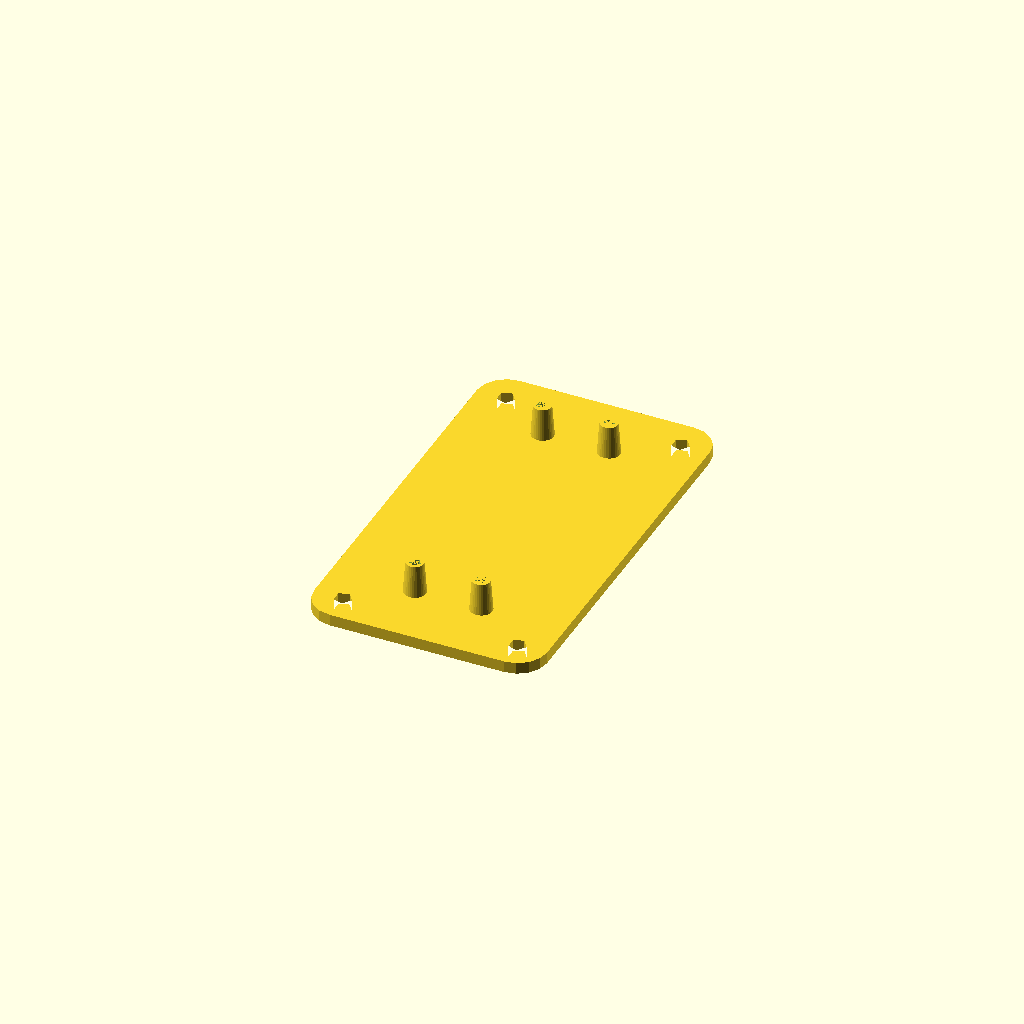
Cell 1: rendered with the file's own defaults.
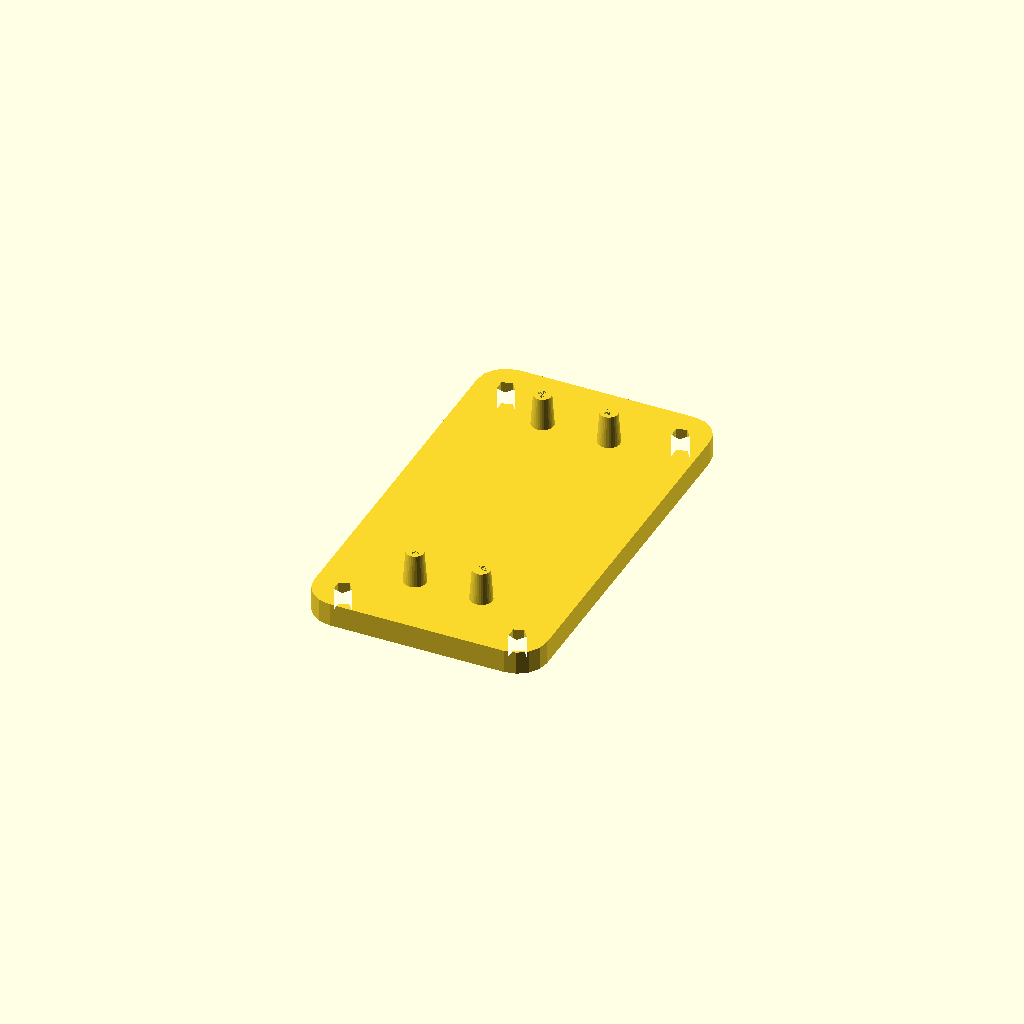
Cell 2: the same model with plate_thickness = 4.
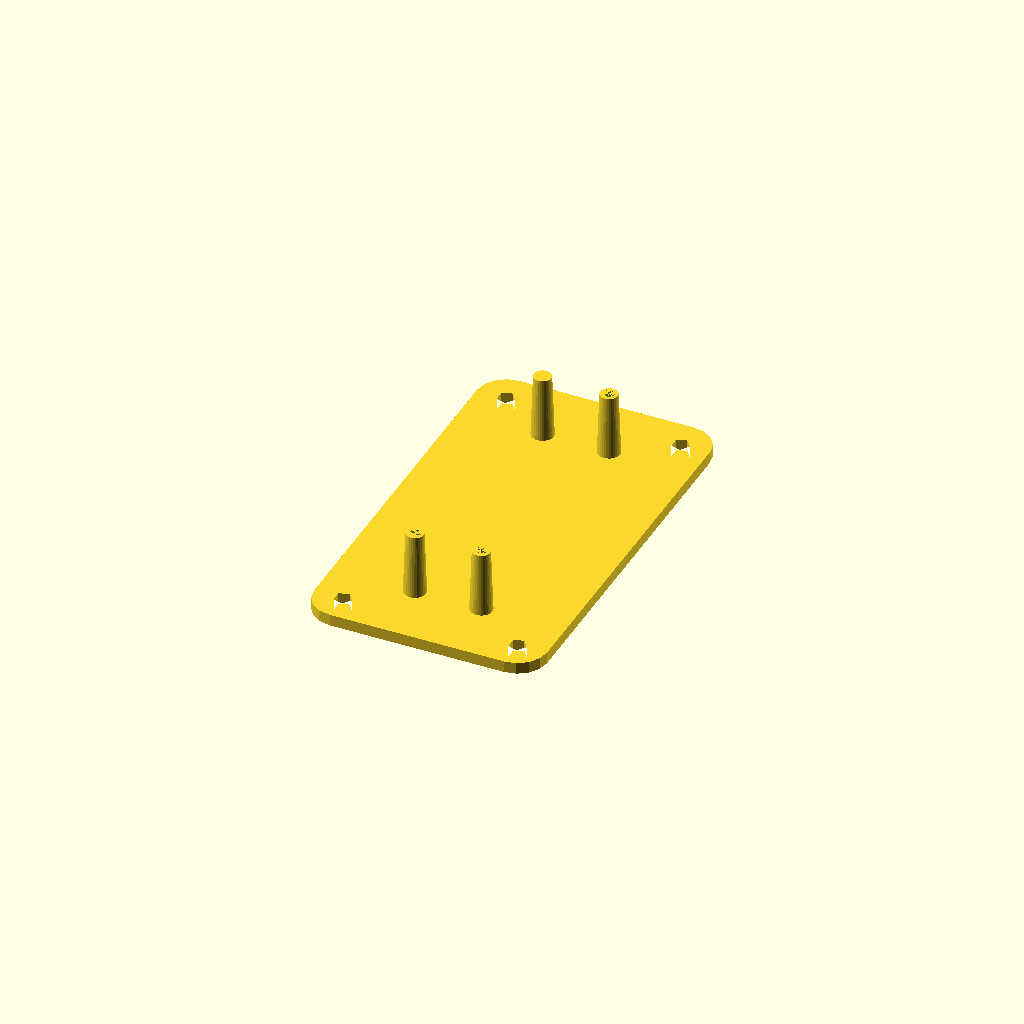
Cell 3 — board_standoff_height set to 11, the other parameters unchanged.
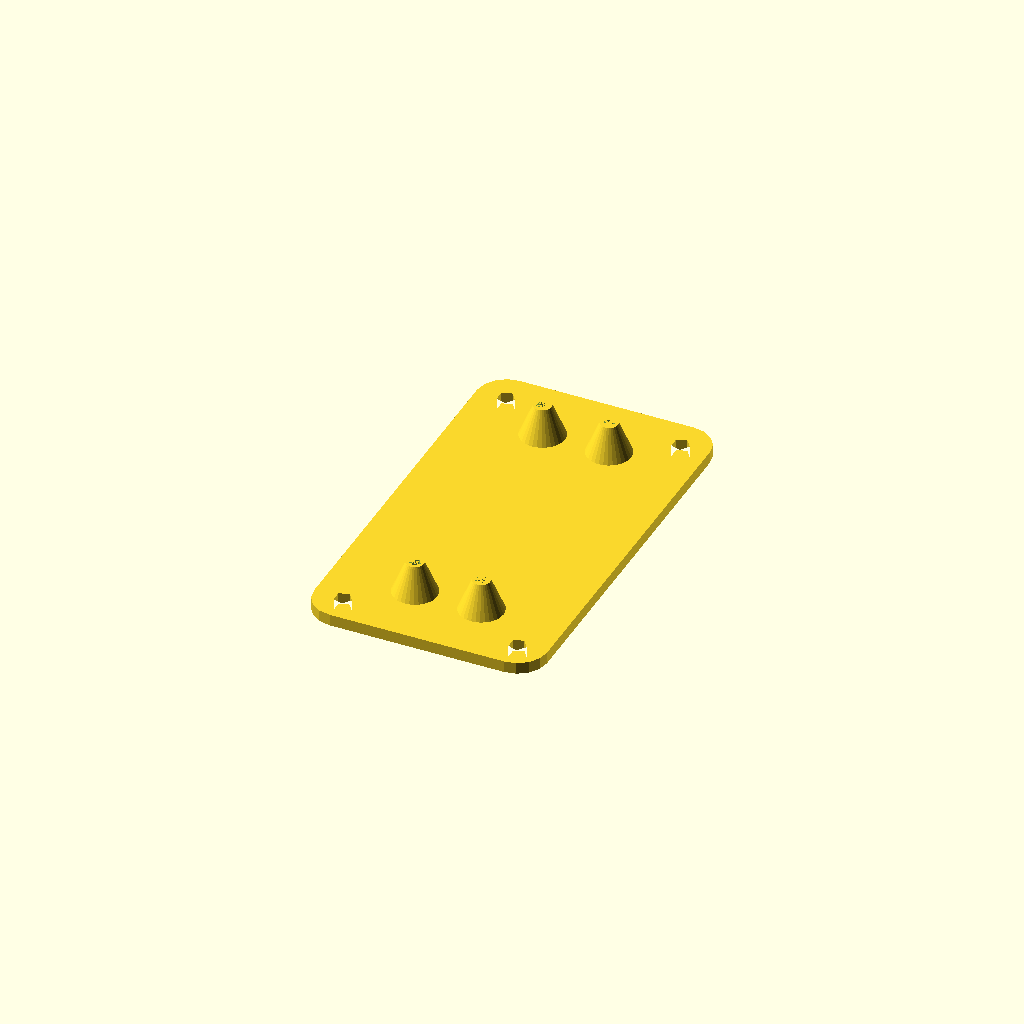
Cell 4: the same model with board_standoff_diameter_base = 7.6.
All cells are drawn from one camera (rotation 55°, 0°, 25°, orthographic, colour scheme Cornfield), so only the parameter changes between them.
The OpenSCAD source (pcb_mount_plate.scad):
plate_thickness = 2;
plate_corner_radius = 5;

//// Board
// Pi 3, 4, 5
//plate_size = [80, 110];
//plate_hole_centres = [70, 100];
//board_standoff_height = 3.5;
//board_standoff_diameter_top = 5;
//board_standoff_diameter_base = 8;
//board_mounting_hole_centres = [49, 58];
//board_mounting_hole_offset = [0, -10];
//board_mounting_hole_diameter = 2;
// Pi Pico
plate_size = [40, 70];
plate_hole_centres = [30, 60];
board_standoff_height = 5.5;
board_standoff_diameter_top = 3;
board_standoff_diameter_base = 3.8;
board_mounting_hole_centres = [11.4, 47];
board_mounting_hole_offset = [0, 0];
board_mounting_hole_diameter = 2;

//// Plate mounting hole type
// Clearance
//plate_hole_diam = 3.5;
//plate_hole_edges = 16;
// Tapping
plate_hole_diam = 3;
plate_hole_edges = 5;

module LayoutCentres(centres) {
  d = centres / 2;
  for(x = [-d[0], d[0]]) {
    for(y = [-d[1], d[1]]) {
      translate([x, y]) {
        children();
      }
    }
  }
}

difference() {
  union() {
    linear_extrude(height = plate_thickness) {
      difference() {
        // Plate
        hull() {
          padding = plate_corner_radius * 2;
          LayoutCentres(centres = plate_size - [padding, padding]) {
            circle(r = plate_corner_radius);
          }
        }

        // Plate mounting holes
        padding = 10;
        LayoutCentres(centres = plate_hole_centres) {
          circle(d = plate_hole_diam, $fn = plate_hole_edges);
        }
      }
    }

    // Board standoffs
    translate(board_mounting_hole_offset) {
      translate([0, 0, plate_thickness]) {
        LayoutCentres(centres = board_mounting_hole_centres) {
          cylinder(h = board_standoff_height, d1 = board_standoff_diameter_base, d2 = board_standoff_diameter_top, $fn = 32);
        }
      }
    }
  }

  // Board mounting holes
  translate(board_mounting_hole_offset) {
    LayoutCentres(centres = board_mounting_hole_centres) {
      cylinder(h = plate_thickness + board_standoff_height, d = board_mounting_hole_diameter, $fn = 5);
    }
  }
}
Parameter table extracted from the source (name, type, default, range or options):
plate_thickness: number, default 2
plate_corner_radius: number, default 5
plate_size: vector, default [40, 70]
plate_hole_centres: vector, default [30, 60]
board_standoff_height: number, default 5.5
board_standoff_diameter_top: number, default 3
board_standoff_diameter_base: number, default 3.8
board_mounting_hole_centres: vector, default [11.4, 47]
board_mounting_hole_offset: vector, default [0, 0]
board_mounting_hole_diameter: number, default 2
plate_hole_diam: number, default 3
plate_hole_edges: number, default 5
